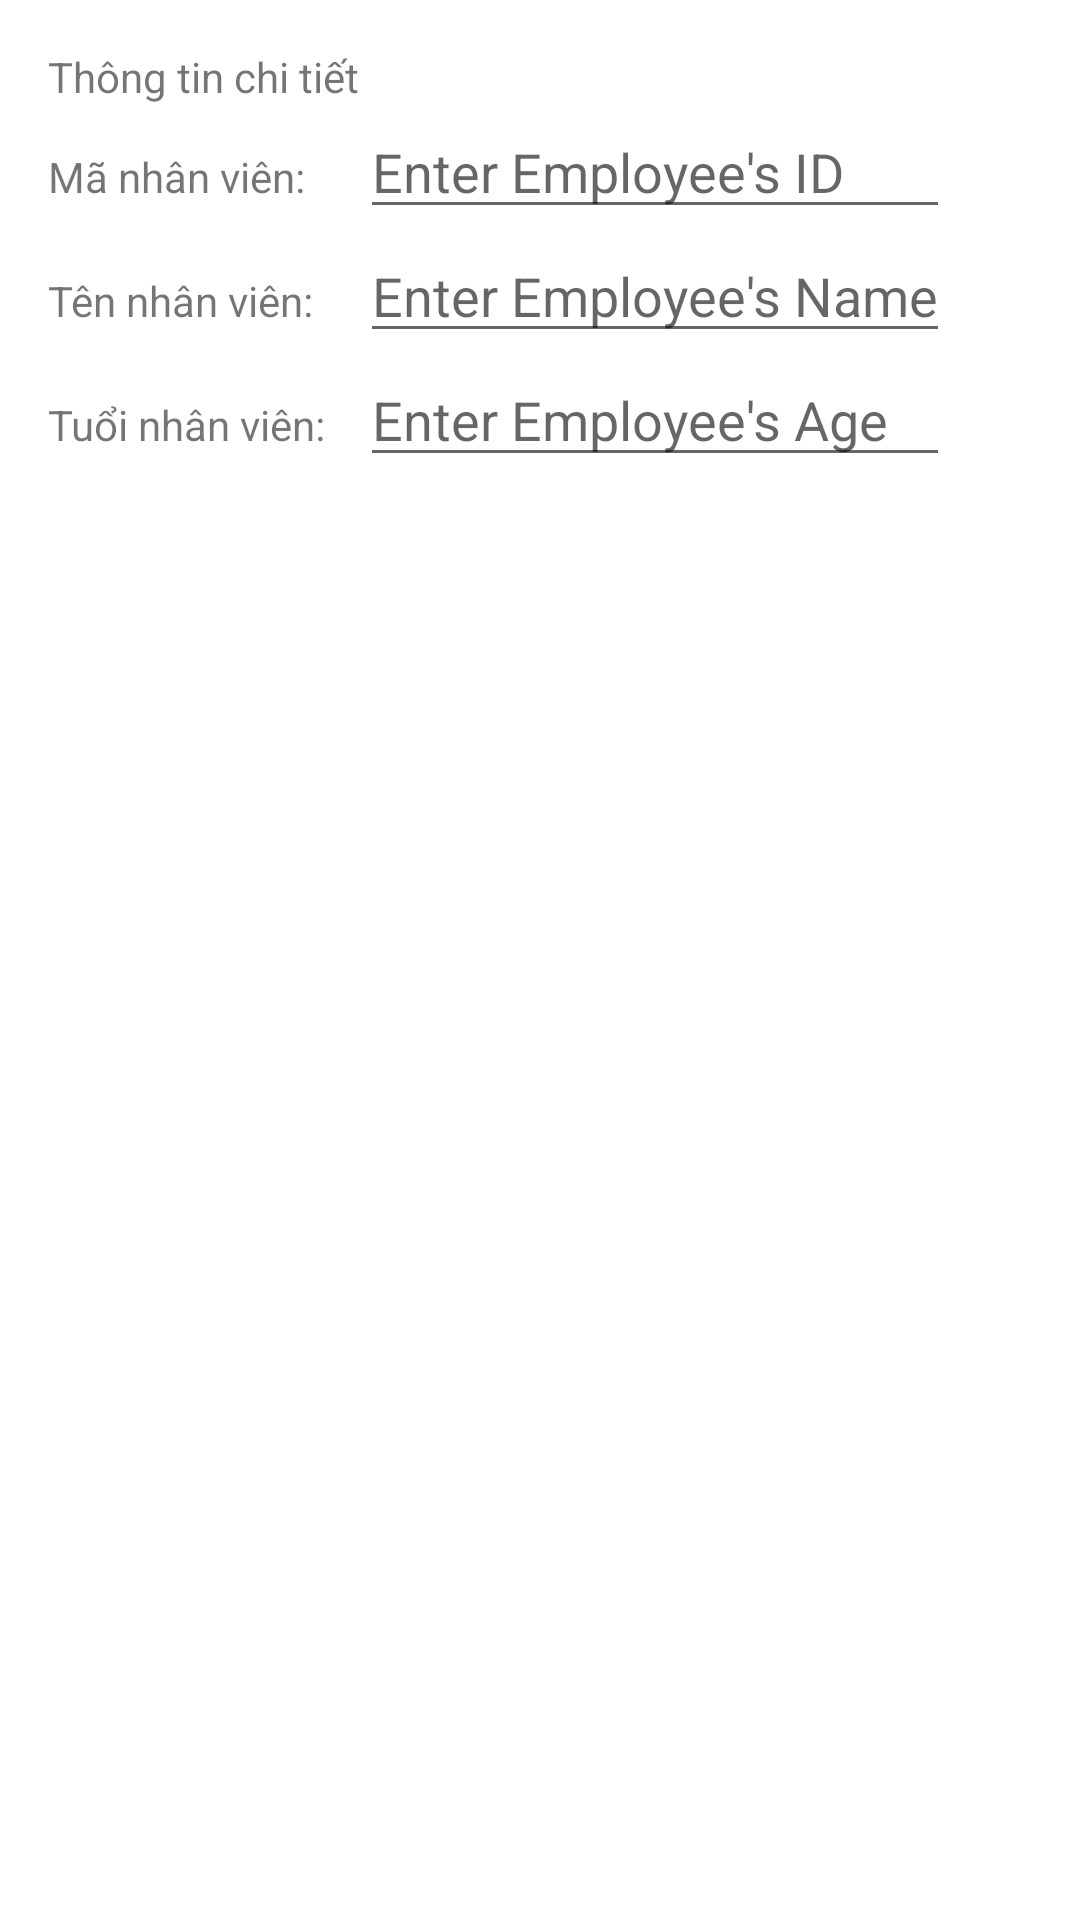

Android layout source for this screen:
<!-- AndroidManifest.xml: application theme Theme.LAB11Ngotruongvu -->
<!-- res/layout/activity_thongtinnhanvien.xml -->
<?xml version="1.0" encoding="utf-8"?>
<TableLayout xmlns:android="http://schemas.android.com/apk/res/android"
    android:layout_width="match_parent"
    android:layout_height="wrap_content"
    android:padding="16dp">
    <TextView android:text="Thông tin chi tiết"
        />

    <TableRow
        android:layout_width="match_parent"
        android:layout_height="wrap_content">

        <TextView
            android:text="Mã nhân viên: "
            android:layout_width="wrap_content"
            android:layout_height="wrap_content"
            android:layout_column="0"
            android:paddingEnd="8dp" />

        <EditText
            android:id="@+id/editTextId"
            android:layout_width="match_parent"
            android:layout_height="wrap_content"
            android:layout_column="1"
            android:hint="Enter Employee's ID" />
    </TableRow>

    <TableRow
        android:layout_width="match_parent"
        android:layout_height="wrap_content">

        <TextView
            android:text="Tên nhân viên: "
            android:layout_width="wrap_content"
            android:layout_height="wrap_content"
            android:layout_column="0"
            android:paddingEnd="8dp" />

        <EditText
            android:id="@+id/editTextName"
            android:layout_width="match_parent"
            android:layout_height="wrap_content"
            android:layout_column="1"
            android:hint="Enter Employee's Name" />
    </TableRow>

    <TableRow
        android:layout_width="match_parent"
        android:layout_height="wrap_content">

        <TextView
            android:text="Tuổi nhân viên: "
            android:layout_width="wrap_content"
            android:layout_height="wrap_content"
            android:layout_column="0"
            android:paddingEnd="8dp" />

        <EditText
            android:id="@+id/editTextAge"
            android:layout_width="match_parent"
            android:layout_height="wrap_content"
            android:layout_column="1"
            android:inputType="number"
            android:hint="Enter Employee's Age" />
    </TableRow>
    <LinearLayout
        android:layout_width="match_parent"
        android:layout_height="wrap_content"
        android:orientation="horizontal"
        android:gravity="end">
    </LinearLayout>



</TableLayout>
<!-- resources referenced by this layout -->
<resources>
  <style name="Theme.LAB11Ngotruongvu" parent="Theme.MaterialComponents.DayNight.DarkActionBar">
          
          <item name="colorPrimary">@color/purple_500</item>
          <item name="colorPrimaryVariant">@color/purple_700</item>
          <item name="colorOnPrimary">@color/white</item>
          
          <item name="colorSecondary">@color/teal_200</item>
          <item name="colorSecondaryVariant">@color/teal_700</item>
          <item name="colorOnSecondary">@color/black</item>
          
          <item name="android:statusBarColor" tools:targetApi="l">?attr/colorPrimaryVariant</item>
          
      </style>
  <!-- not gathered from this repository: default colours our renderer supplied (Android Studio template values) -->
  <color name="purple_500">#FF6200EE</color>
  <color name="purple_700">#FF3700B3</color>
  <color name="teal_200">#FF03DAC5</color>
  <color name="teal_700">#FF018786</color>
  <color name="black">#FF000000</color>
  <color name="white">#FFFFFFFF</color>
</resources>
